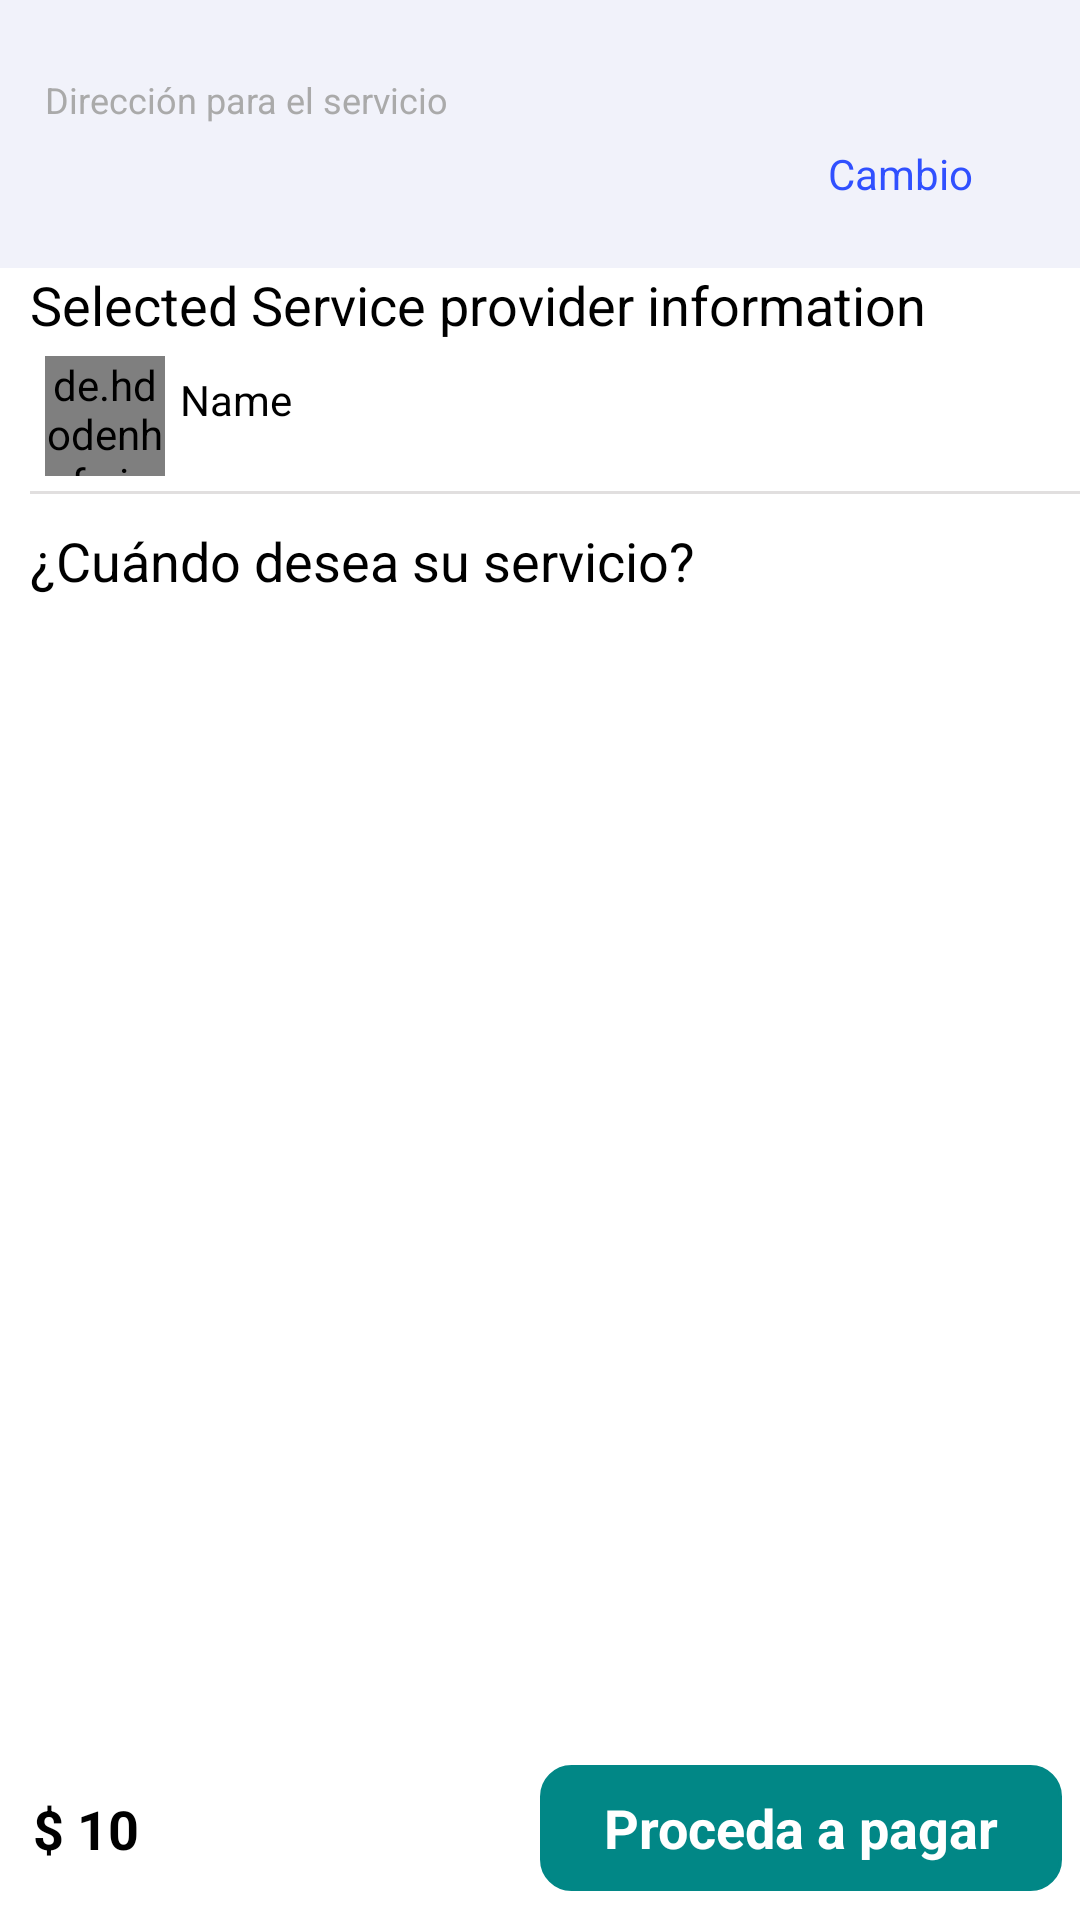

The Android layout XML behind this screen, and the referenced resources:
<!-- AndroidManifest.xml: application theme Theme.TownClap -->
<!-- res/layout/activity_time_slot.xml -->
<?xml version="1.0" encoding="utf-8"?>
<LinearLayout xmlns:android="http://schemas.android.com/apk/res/android"
    xmlns:app="http://schemas.android.com/apk/res-auto"
    xmlns:tools="http://schemas.android.com/tools"
    android:layout_width="match_parent"
    android:layout_height="match_parent"
    android:animateLayoutChanges="true"
    android:background="@color/white"
    android:orientation="vertical"
    tools:context=".activity.TimeSlotActivity">

    <LinearLayout
        android:id="@+id/lvl_data"
        android:layout_width="match_parent"
        android:layout_height="match_parent"
        android:orientation="vertical"
        android:visibility="visible">

        <LinearLayout
            android:layout_width="match_parent"
            android:layout_height="wrap_content"
            android:background="@color/colorLightblue"
            android:gravity="center"
            android:orientation="vertical"
            android:padding="10dp">

            <View
                android:layout_width="match_parent"
                android:layout_height="10dp" />

            <TextView
                android:layout_width="match_parent"
                android:layout_height="wrap_content"
                android:padding="5dp"
                android:text="@string/address"
                android:textSize="12dp" />

            <LinearLayout
                android:layout_width="match_parent"
                android:layout_height="wrap_content">

                <TextView
                    android:id="@+id/txt_type"
                    android:layout_width="60dp"
                    android:layout_height="wrap_content"
                    android:background="@drawable/border_green"
                    android:gravity="center"
                    android:padding="2dp"

                    android:textColor="@color/white"
                    android:textSize="12dp" />

                <TextView
                    android:id="@+id/txt_address"
                    android:layout_width="match_parent"
                    android:layout_height="wrap_content"
                    android:layout_marginLeft="2dp"
                    android:layout_marginRight="2dp"
                    android:layout_weight="1"
                    android:padding="2dp"
                    android:singleLine="true"

                    android:textSize="12dp" />

                <TextView
                    android:id="@+id/txt_change"
                    android:layout_width="100dp"
                    android:layout_height="wrap_content"
                    android:gravity="center"
                    android:padding="2dp"
                    android:text="@string/change"
                    android:textColor="@color/colorAccent" />
            </LinearLayout>

            <View
                android:layout_width="match_parent"
                android:layout_height="10dp" />
        </LinearLayout>

        <LinearLayout
            android:id="@+id/lvl_export"
            android:layout_width="match_parent"
            android:layout_height="wrap_content"
            android:gravity="center"
            android:orientation="vertical"
            android:paddingLeft="10dp">

            <TextView
                android:layout_width="match_parent"
                android:layout_height="wrap_content"

                android:text="Selected Service provider information"
                android:textColor="@color/black"
                android:textSize="18dp" />

            <LinearLayout
                android:layout_width="match_parent"
                android:layout_height="wrap_content"
                android:padding="5dp">

                <de.hdodenhof.circleimageview.CircleImageView
                    android:id="@+id/img_pimage"
                    android:layout_width="40dp"
                    android:layout_height="40dp" />

                <TextView
                    android:id="@+id/txt_pname"
                    android:layout_width="match_parent"
                    android:layout_height="wrap_content"
                    android:padding="5dp"
                    android:text="Name"
                    android:textColor="@color/black" />
            </LinearLayout>

            <View
                android:layout_width="match_parent"
                android:layout_height="1dp"
                android:background="@color/colorGray1" />

        </LinearLayout>

        <LinearLayout
            android:layout_width="match_parent"
            android:layout_height="match_parent"
            android:layout_weight="1"
            android:orientation="vertical">


            <TextView
                android:layout_width="match_parent"
                android:layout_height="wrap_content"
                android:padding="10dp"
                android:text="@string/timetitle"
                android:textColor="@color/black"
                android:textSize="18dp" />

            <View
                android:layout_width="match_parent"
                android:layout_height="10dp" />

            <androidx.recyclerview.widget.RecyclerView
                android:id="@+id/recycleview_date"
                android:layout_width="match_parent"
                android:layout_height="wrap_content">

            </androidx.recyclerview.widget.RecyclerView>

            <View
                android:layout_width="match_parent"
                android:layout_height="10dp" />

            <androidx.recyclerview.widget.RecyclerView
                android:id="@+id/lvl_time"
                android:layout_width="match_parent"
                android:layout_height="match_parent"
                android:layout_weight="1"
                android:orientation="vertical" />
        </LinearLayout>

        <LinearLayout
            android:id="@+id/lvl_continue"
            android:layout_width="match_parent"
            android:layout_height="55dp"
            android:layout_margin="3dp"

            android:gravity="center"
            android:padding="3dp">

            <TextView
                android:id="@+id/txt_totle"
                android:layout_width="match_parent"
                android:layout_height="wrap_content"
                android:layout_weight="1"
                android:gravity="left"
                android:padding="5dp"
                android:text="$ 10"
                android:textColor="@color/black"
                android:textSize="18dp"
                android:textStyle="bold" />

            <TextView
                android:id="@+id/txt_proceed"
                android:layout_width="match_parent"
                android:layout_height="42dp"
                android:layout_weight="1"
                android:background="@drawable/rounded_button"
                android:gravity="center"
                android:padding="5dp"
                android:text="@string/proceed_to_pay"
                android:textColor="@color/white"
                android:textSize="18dp"
                android:textStyle="bold" />
        </LinearLayout>
    </LinearLayout>

    <LinearLayout
        android:id="@+id/lvl_ordersucess"
        android:layout_width="match_parent"
        android:layout_height="match_parent"
        android:gravity="center"
        android:orientation="vertical"
        android:visibility="gone">

        <ImageView
            android:layout_width="wrap_content"
            android:layout_height="wrap_content"
            android:src="@drawable/ic_ordersuccss" />

        <View
            android:layout_width="match_parent"
            android:layout_height="20dp" />

        <TextView
            android:layout_width="match_parent"
            android:layout_height="wrap_content"
            android:gravity="center"
            android:padding="10dp"
            android:text="@string/title1"
            android:textColor="@color/black"
            android:textSize="16dp" />

        <TextView
            android:layout_width="match_parent"
            android:layout_height="wrap_content"
            android:gravity="center"
            android:padding="5dp"
            android:text="@string/title2"

            android:textSize="12dp" />

        <View
            android:layout_width="match_parent"
            android:layout_height="20dp" />

        <TextView
            android:id="@+id/txt_complet"
            android:layout_width="match_parent"
            android:layout_height="48dp"
            android:layout_marginLeft="30dp"
            android:layout_marginRight="30dp"
            android:background="@drawable/rounded_button"
            android:gravity="center"
            android:text="@string/track"
            android:textColor="@color/white"
            android:textSize="16dp"
            android:textStyle="bold" />
    </LinearLayout>
</LinearLayout>
<!-- resources referenced by this layout -->
<resources>
  <color name="black">#FF000000</color>
  <color name="colorAccent">#3050FF</color>
  <color name="colorGray1">#E1DFDF</color>
  <color name="colorLightblue">#F1F2FA</color>
  <color name="white">#FFFFFFFF</color>
  <!-- drawable rounded_button (drawable) -->
  <?xml version="1.0" encoding="utf-8"?>
  <selector xmlns:android="http://schemas.android.com/apk/res/android" >
      <item android:state_pressed="true" >
          <shape xmlns:android="http://schemas.android.com/apk/res/android"
              android:shape="rectangle">
  
              <solid android:color="@color/colorPrimaryclick" />
  
              <corners
                  android:bottomLeftRadius="10dp"
                  android:bottomRightRadius="10dp"
                  android:topLeftRadius="10dp"
                  android:topRightRadius="10dp" />
  
              <stroke android:color="@color/colorPrimaryclick"
                  android:width="1dp" />
  
          </shape>
      </item>
      <item android:state_pressed="false">
          <shape xmlns:android="http://schemas.android.com/apk/res/android"
              android:shape="rectangle">
  
              <solid android:color="@color/colorPrimaryDark" />
  
              <corners
                  android:bottomLeftRadius="10dp"
                  android:bottomRightRadius="10dp"
                  android:topLeftRadius="10dp"
                  android:topRightRadius="10dp" />
  
              <stroke android:color="@color/colorPrimary"
                  android:width="1dp" />
  
          </shape>
  
      </item>
  </selector>
  <string name="address">Dirección para el servicio</string>
  <string name="change">Cambio</string>
  <string name="proceed_to_pay">Proceda a pagar</string>
  <string name="timetitle">¿Cuándo desea su servicio?</string>
  <string name="title1">Felicidades!!! \n Tu pedido se ha realizado correctamente.</string>
  <string name="title2">Verifique el estado de la entrega en la página \nMi reserva</string>
  <string name="track">Estado del pedido</string>
  <style name="Theme.TownClap" parent="Theme.MaterialComponents.Light.DarkActionBar">
  
  
          
          <item name="colorPrimary">@color/purple_700</item>
          <item name="colorPrimaryDark">@color/purple_700</item>
          <item name="colorOnPrimary">@color/white</item>
          
          <item name="colorSecondary">@color/colorPrimary</item>
          <item name="colorSecondaryVariant">@color/colorPrimaryDark</item>
          <item name="colorOnSecondary">@color/white</item>
          <item name="fontFamily">@font/gilroybold</item>
          <item name="android:textColor">#AAAAAA</item>
  
  
  
          
      </style>
  <color name="colorPrimaryclick">#424242</color>
  <color name="colorPrimaryDark">#FF018786</color>
  <color name="colorPrimary">#FF018786</color>
  <color name="purple_700">#FF018786</color>
</resources>
